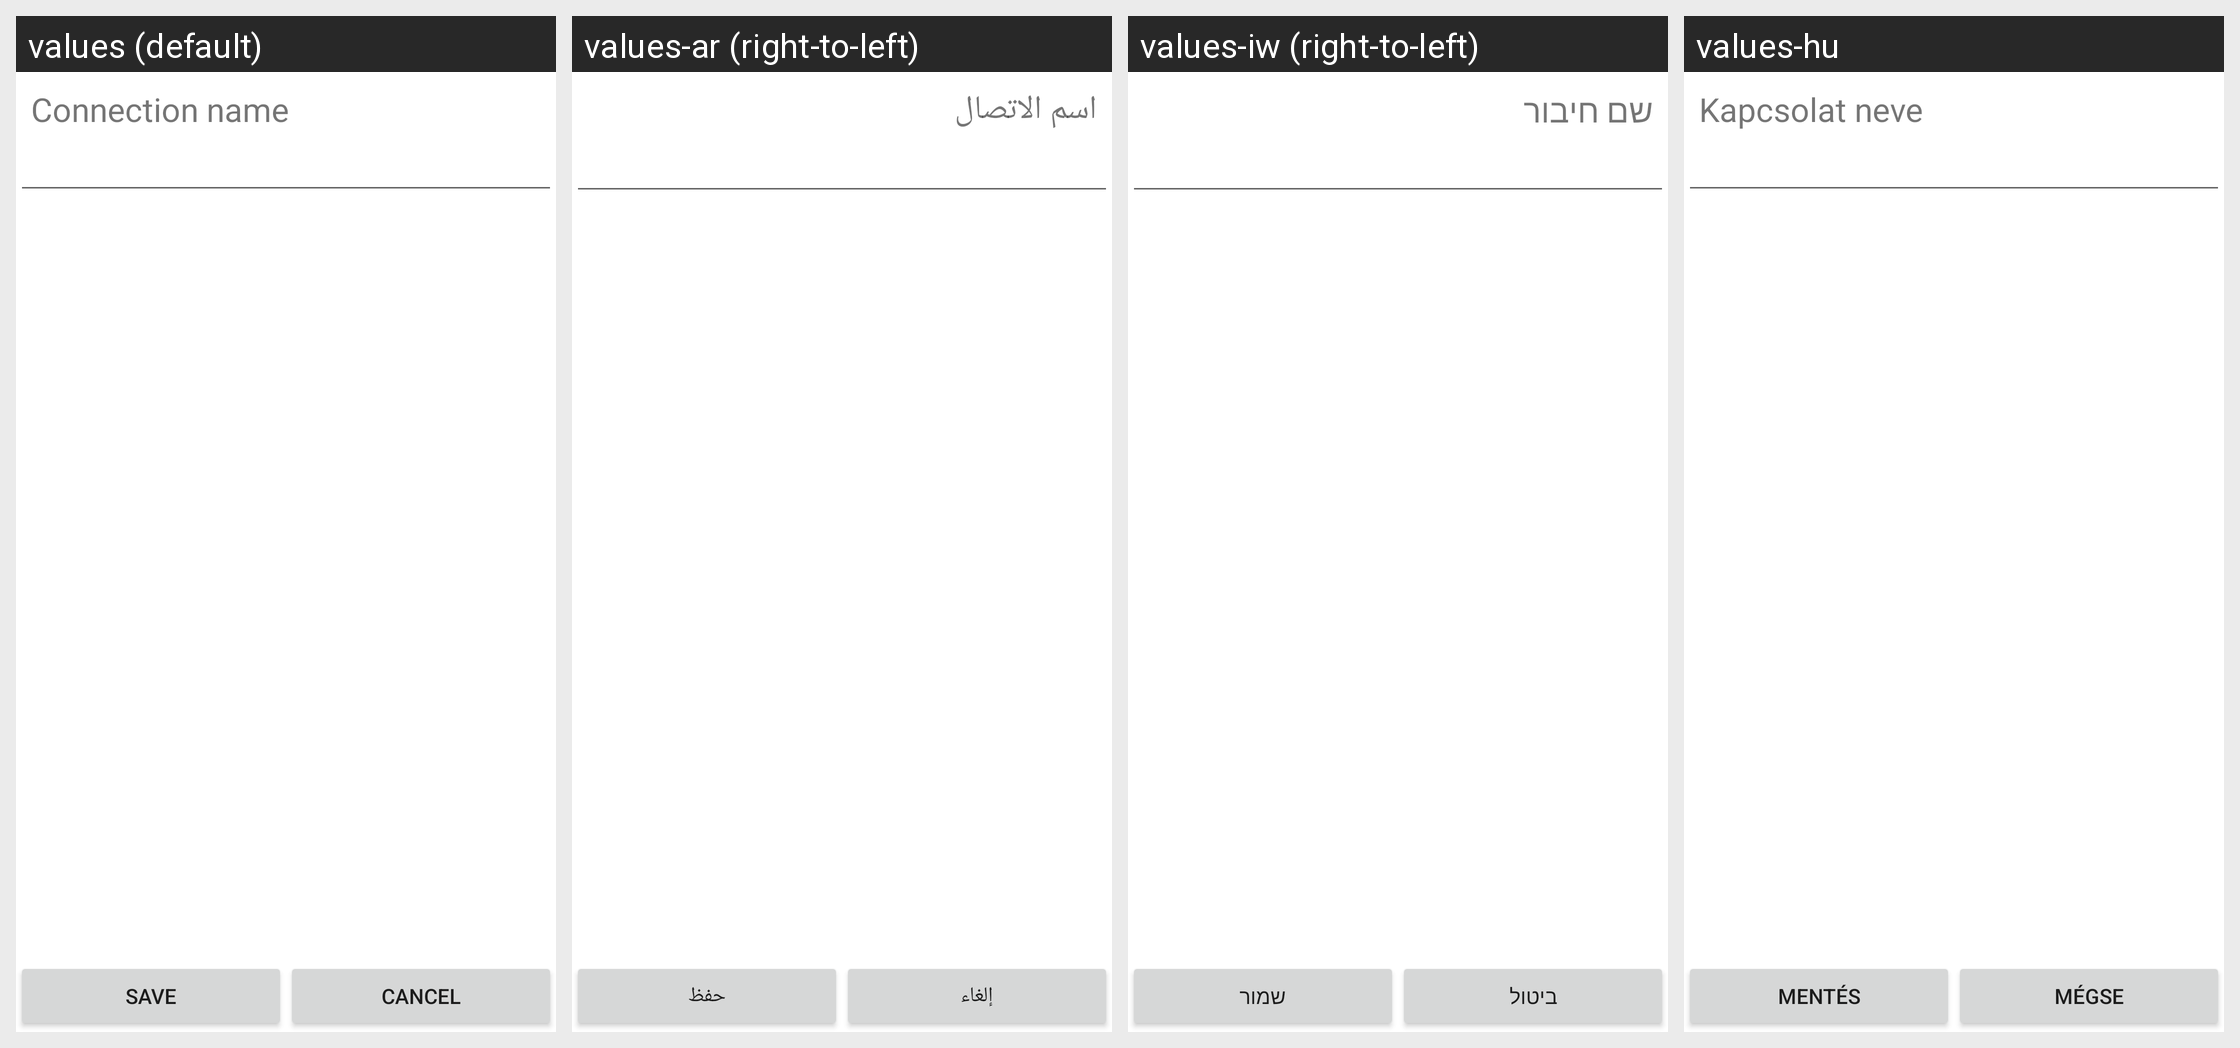

The same Android screen rendered under several of its app's locales, left to right. List the strings drawn on it with the default value and each locale's translation.
Android screen res/layout/add_connection_layout.xml rendered under 4 locales, left to right: values (default), values-ar (right-to-left), values-iw (right-to-left), values-hu. Device: Nexus 5 (rendered at 1080×1920; each locale shown at half size, 540×960, under a caption strip naming it); theme Theme.MaterialComponents.DayNight.NoActionBar.
Other locales in the repository, not shown: values-az, values-ca, values-cs, values-da, values-de, values-en-rPH, values-en-rUS, values-es, values-es-rES, values-es-rUS, values-et, values-eu, values-fa, values-fi, values-fr, values-fr-rCA, values-ga, values-gl, values-hr, values-in, values-is, values-it, values-ja, values-ko, values-lt, values-lv, values-ms, values-nb, values-nl, values-pl, values-pt, values-pt-rBR, values-pt-rPT, values-ro, values-sk, values-sl, values-sr, values-sv, values-tr, values-ur, values-uz, values-vi, values-zh-rCN, values-zh-rHK, values-zh-rSG, values-zh-rTW.
Strings drawn on this screen, with the default value and each locale's value (text and hints the layout hard-codes, and strings that could not be matched under every locale, appear in the picture but are not listed):

connection_name_title
  values: Connection name
  values-ar: اسم الاتصال
  values-iw: שם חיבור
  values-hu: Kapcsolat neve

wifi_save
  values: Save
  values-ar: حفظ
  values-iw: שמור
  values-hu: Mentés

cancel
  values: Cancel
  values-ar: إلغاء
  values-iw: ביטול
  values-hu: Mégse
